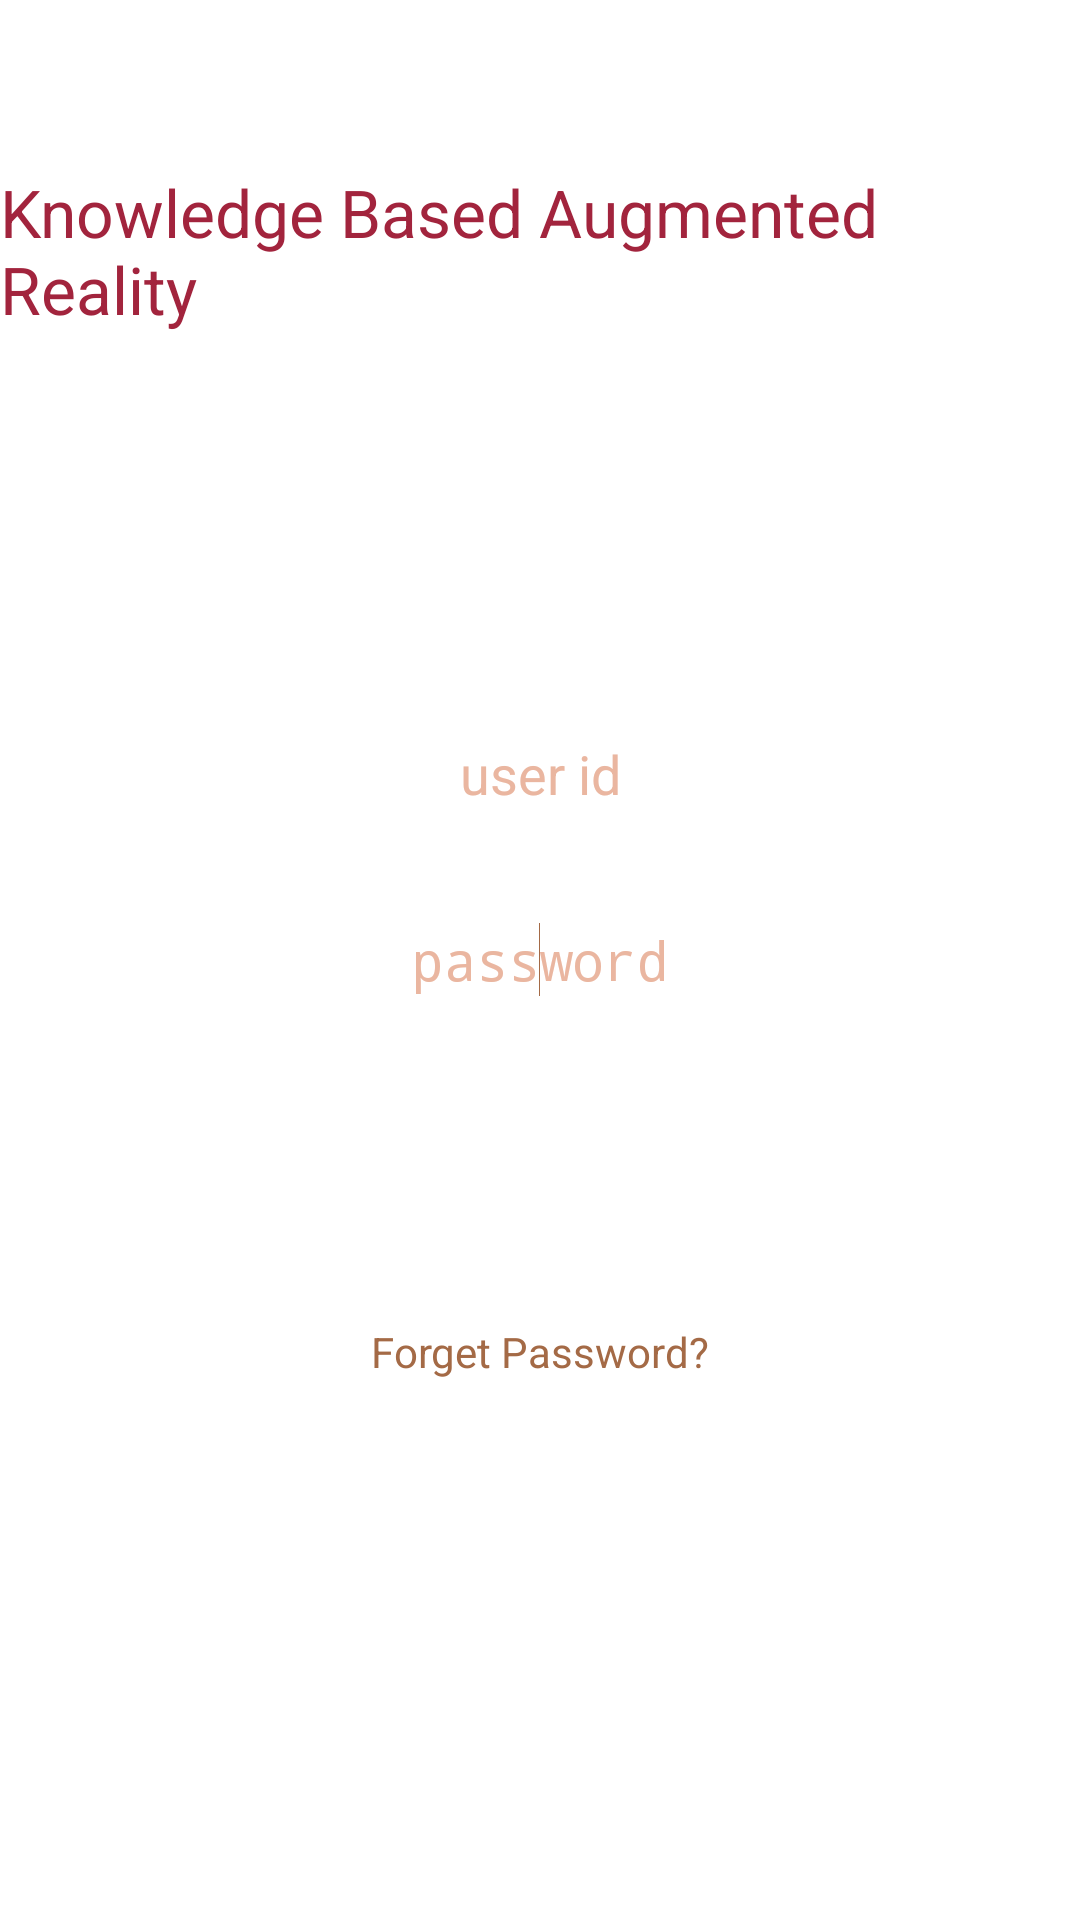

Reconstruct the res/layout file that produces this screen, plus the resources it refers to.
<!-- AndroidManifest.xml: application theme Theme.D1 -->
<!-- res/layout/login.xml -->
<?xml version="1.0" encoding="utf-8"?>
<RelativeLayout xmlns:android="http://schemas.android.com/apk/res/android"
    android:layout_width="match_parent"
    android:layout_height="match_parent"
    android:background="#ffffff" >

    <EditText
        android:id="@+id/pass"
        android:layout_width="match_parent"
        android:layout_height="40dp"
        android:layout_centerVertical="true"
        android:layout_marginLeft="15dp"
        android:layout_marginRight="15dp"
        android:background="@drawable/rounded_edittext"
        android:ems="10"
        android:gravity="center"
        android:hint="password"
        android:inputType="textPassword"
        android:singleLine="true"
        android:textColor="#A46A46"
        android:textColorHint="#eab6a0" >

        <requestFocus />
    </EditText>

    <Button
        android:id="@+id/buttonSubmit"
        android:layout_width="match_parent"
        android:layout_height="40dp"
        android:layout_alignLeft="@+id/pass"
        android:layout_alignRight="@+id/pass"
        android:layout_below="@+id/pass"
        android:layout_marginTop="31dp"
        android:background="@drawable/mybuttons"
        android:text="submit"
        android:textColor="#ffffff"
        android:textSize="20sp" />

    <TextView
        android:id="@+id/forgetpassword"
        android:layout_width="wrap_content"
        android:layout_height="wrap_content"
        android:layout_below="@+id/buttonSubmit"
        android:layout_centerHorizontal="true"
        android:layout_marginTop="30dp"
        android:text="Forget Password?"
        android:textColor="#A46A46" />

    <EditText
        android:id="@+id/editText2"
        android:layout_width="match_parent"
        android:layout_height="40dp"
        android:layout_above="@+id/pass"
        android:layout_alignRight="@+id/pass"
        android:layout_marginBottom="22dp"
        android:layout_marginLeft="15dp"
        android:background="@drawable/rounded_edittext"
        android:ems="10"
        android:gravity="center"
        android:hint="user id"
        android:textColor="#A46A46"
        android:textColorHint="#eab6a0" />

    <TextView
        android:id="@+id/textView2"
        android:layout_width="wrap_content"
        android:layout_height="wrap_content"
        android:layout_alignParentTop="true"
        android:layout_centerHorizontal="true"
        android:layout_marginTop="56dp"
        android:text="Knowledge Based Augmented Reality"
        android:textAppearance="?android:attr/textAppearanceLarge"
        android:textColor="#a2243d" />

</RelativeLayout>
<!-- resources referenced by this layout -->
<resources>
  <!-- drawable mybuttons (drawable-hdpi) -->
  <?xml version="1.0" encoding="utf-8"?>
  <selector xmlns:android="http://schemas.android.com/apk/res/android" >
       <item android:state_pressed="true" android:drawable="@drawable/buttonpressed" />
     <item android:state_focused="true" android:drawable="@drawable/buttonnormal" />
     <item android:drawable="@drawable/buttonnormal" />
  
  </selector>
  <style name="Theme.D1" parent="android:Theme.Black">
          <item name="android:windowNoTitle">true</item>
          <item name="android:windowContentOverlay">@null</item>
      </style>
</resources>
